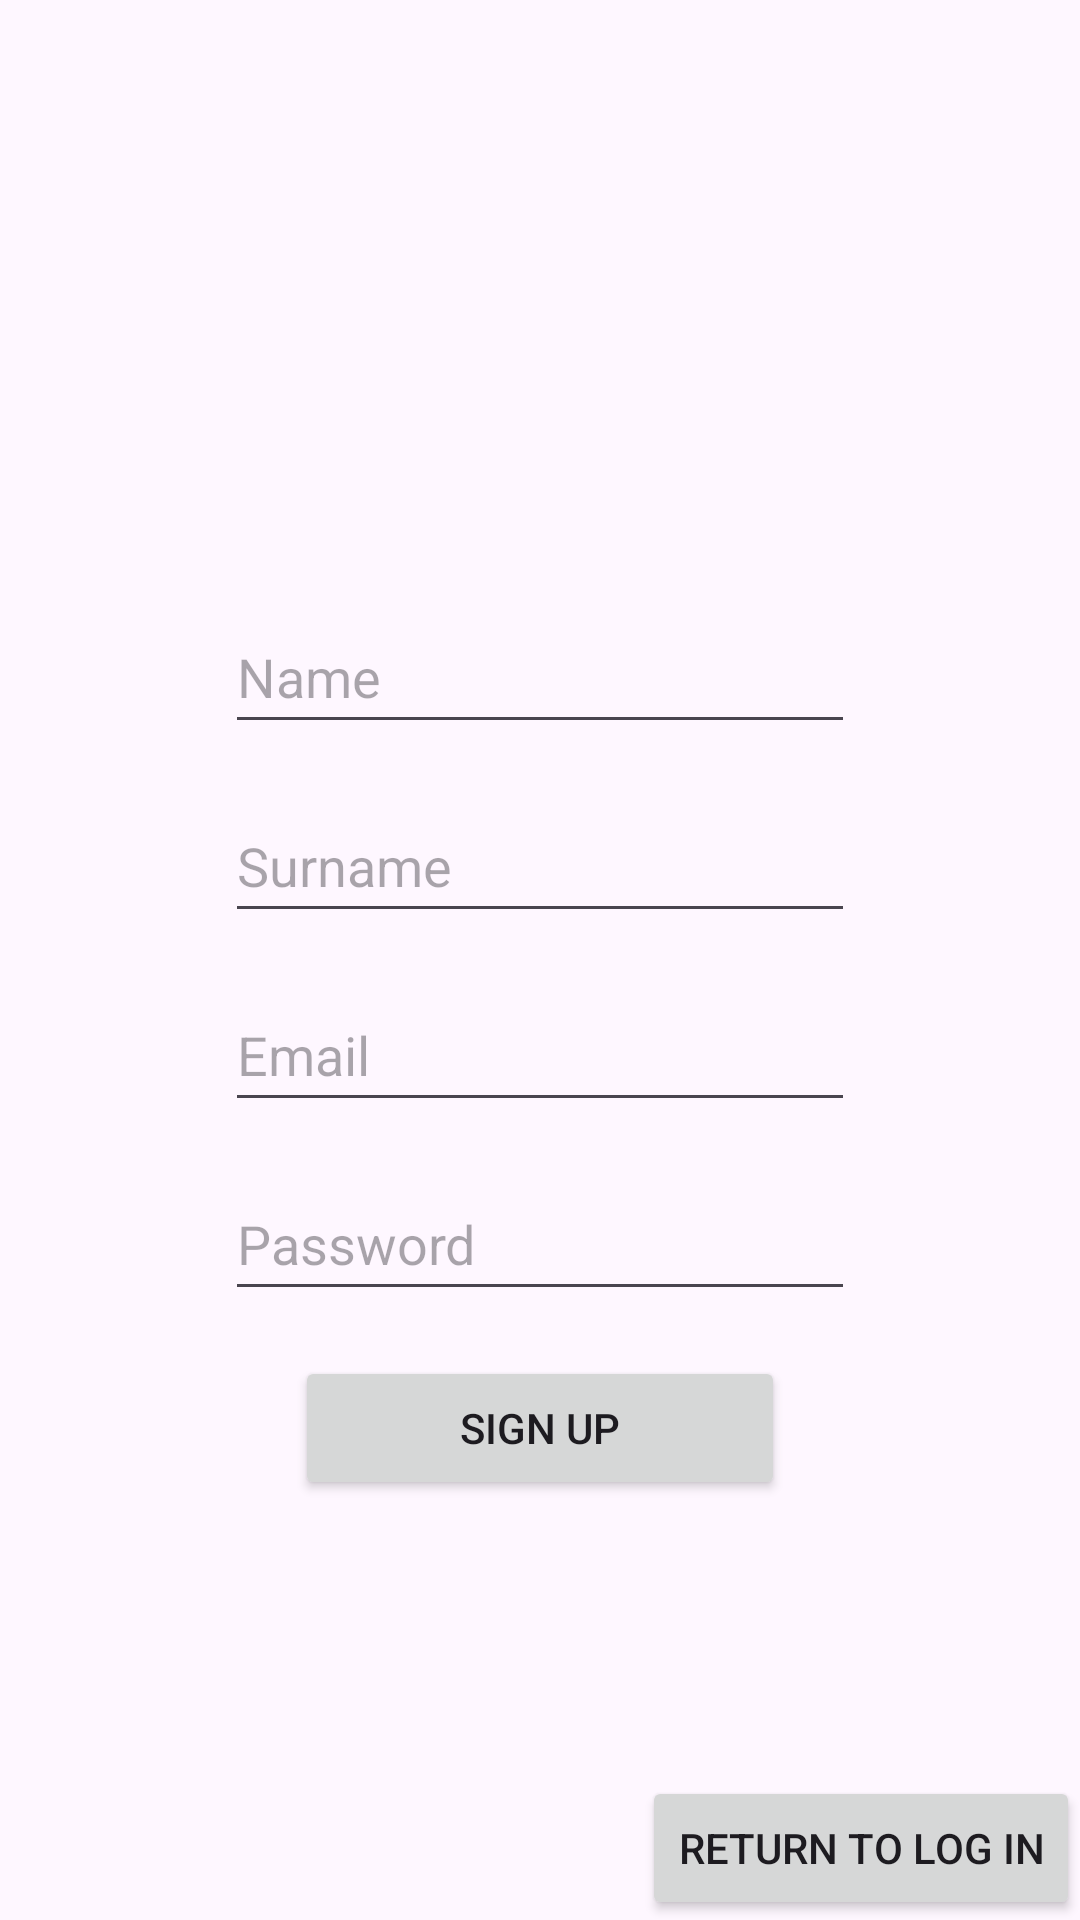

Layout XML and referenced resources for this Android screen:
<!-- AndroidManifest.xml: application theme Theme.FindEmployee -->
<!-- res/layout/fragment_sign_up.xml -->
<?xml version="1.0" encoding="utf-8"?>
<RelativeLayout xmlns:android="http://schemas.android.com/apk/res/android"
    xmlns:tools="http://schemas.android.com/tools"
    android:layout_width="match_parent"
    android:layout_height="match_parent"
    tools:context=".fragments.SignUpFragment">


    <EditText
        android:id="@+id/editFieldName"
        android:layout_width="wrap_content"
        android:layout_height="wrap_content"
        android:layout_centerHorizontal="true"
        android:layout_marginTop="200sp"
        android:ems="10"

        android:hint="Name"
        android:inputType="text"
        android:minHeight="48dp" />

    <EditText
        android:id="@+id/editFieldSurname"
        android:layout_width="wrap_content"
        android:layout_height="wrap_content"
        android:layout_below="@+id/editFieldName"
        android:layout_centerHorizontal="true"
        android:layout_marginTop="15sp"
        android:ems="10"
        android:hint="Surname"
        android:inputType="text"
        android:minHeight="48dp" />

    <EditText
        android:id="@+id/editFieldEmailSignUp"
        android:layout_width="wrap_content"
        android:layout_height="wrap_content"
        android:layout_below="@+id/editFieldSurname"
        android:layout_centerHorizontal="true"
        android:layout_marginTop="15sp"
        android:ems="10"
        android:hint="Email"
        android:inputType="textEmailAddress"
        android:minHeight="48dp" />


    <EditText
        android:id="@+id/editFieldPasswordSignUP"
        android:layout_width="wrap_content"
        android:layout_height="wrap_content"
        android:layout_below="@+id/editFieldEmailSignUp"
        android:layout_centerHorizontal="true"
        android:layout_marginTop="15sp"
        android:ems="10"
        android:hint="Password"
        android:inputType="textPassword"
        android:minHeight="48dp" />

    <Button
        android:id="@+id/buttonSignUp"
        android:layout_width="wrap_content"
        android:layout_height="wrap_content"
        android:ems="10"
        android:layout_centerHorizontal="true"
        android:layout_below="@+id/editFieldPasswordSignUP"
        android:layout_marginTop="15dp"

        android:text="Sign up" />

    <Button
        android:id="@+id/buttonToLogIn"
        android:layout_width="wrap_content"
        android:layout_height="wrap_content"
        android:layout_alignParentBottom="true"
        android:layout_alignParentRight="true"
        android:text="Return to Log in" />
</RelativeLayout>
<!-- resources referenced by this layout -->
<resources>
  <style name="Theme.FindEmployee" parent="Base.Theme.FindEmployee" />
  <style name="Base.Theme.FindEmployee" parent="Theme.Material3.DayNight.NoActionBar">
          
          
      </style>
</resources>
